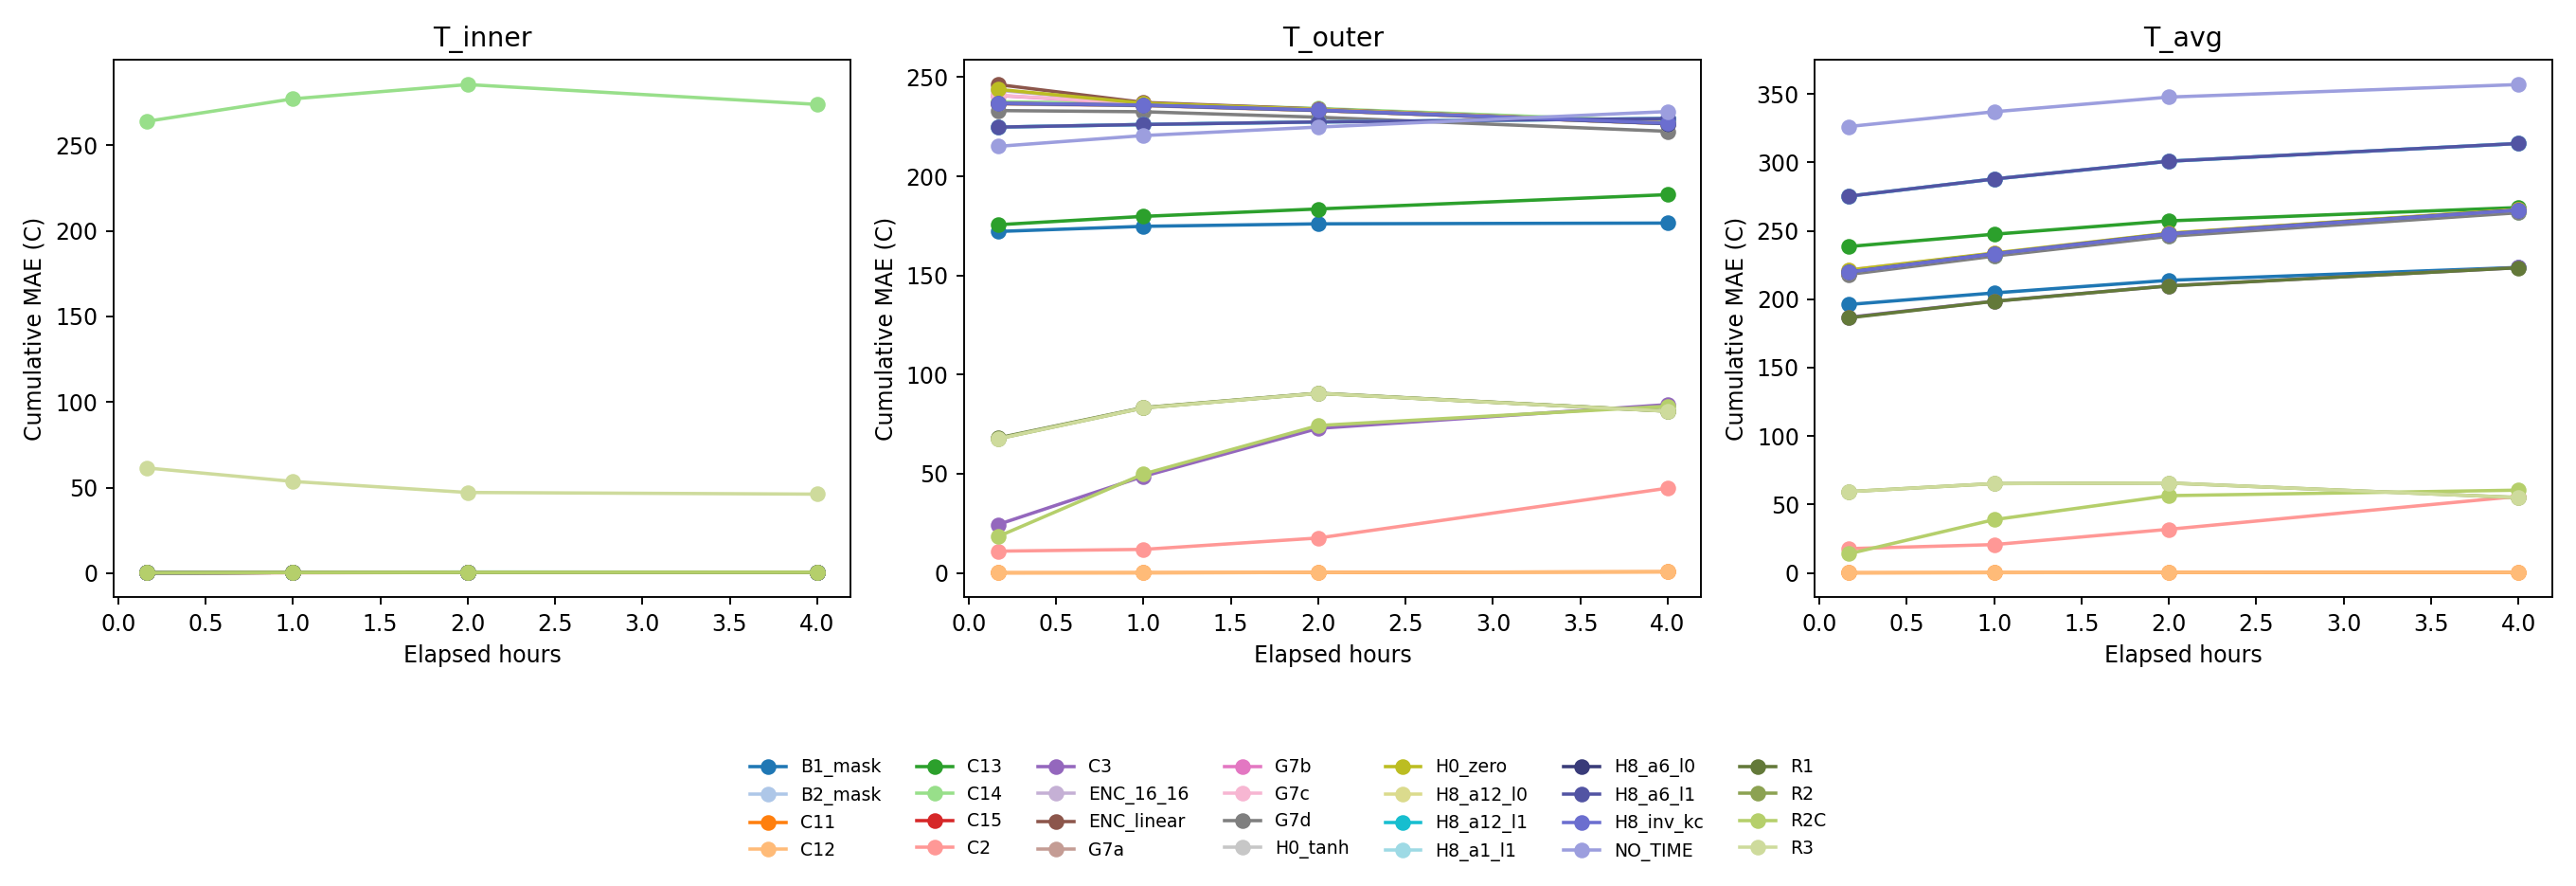

The data file committed next to this chart (first rows):
arm, seed, file, channel, horizon_seconds, cumulative_MAE_C, instant_abs_error_C, bias_C
B1_mask, 7, Case 1 (linear charging)/Case 16.csv, T_inner, 600, 0.1438, 0.1442, -0.1438
B1_mask, 7, Case 1 (linear charging)/Case 16.csv, T_outer, 600, 118.8, 122.1, -118.8
B1_mask, 7, Case 1 (linear charging)/Case 16.csv, T_inner, 3600, 0.14, 0.1373, -0.14
B1_mask, 7, Case 1 (linear charging)/Case 16.csv, T_outer, 3600, 120.3, 121, -120.3
B1_mask, 7, Case 1 (linear charging)/Case 16.csv, T_inner, 7200, 0.1377, 0.1331, -0.1377
B1_mask, 7, Case 1 (linear charging)/Case 16.csv, T_outer, 7200, 123, 132.2, -123
B1_mask, 7, Case 1 (linear charging)/Case 16.csv, T_inner, 14400, 0.1333, 0.1245, -0.1333
B1_mask, 7, Case 1 (linear charging)/Case 16.csv, T_outer, 14400, 138.1, 177.7, -138.1
B1_mask, 7, Case 1 (linear charging)/Case new 5.csv, T_inner, 600, 0.04069, 0.03159, -0.03184
B1_mask, 7, Case 1 (linear charging)/Case new 5.csv, T_outer, 600, 80.17, 83.07, -80.17
B1_mask, 7, Case 1 (linear charging)/Case new 5.csv, T_avg, 600, 140.2, 142.7, -140.2
B1_mask, 7, Case 1 (linear charging)/Case new 5.csv, T_inner, 3600, 0.1893, 0.3703, 0.1772
B1_mask, 7, Case 1 (linear charging)/Case new 5.csv, T_outer, 3600, 81.56, 82.64, -81.56
B1_mask, 7, Case 1 (linear charging)/Case new 5.csv, T_avg, 3600, 147.7, 157.3, -147.7
B1_mask, 7, Case 1 (linear charging)/Case new 5.csv, T_inner, 7200, 0.3544, 0.6349, 0.3483
B1_mask, 7, Case 1 (linear charging)/Case new 5.csv, T_outer, 7200, 84.95, 96.04, -84.95
B1_mask, 7, Case 1 (linear charging)/Case new 5.csv, T_avg, 7200, 159.1, 185.3, -159.1
B1_mask, 7, Case 1 (linear charging)/Case new 5.csv, T_inner, 14400, 0.5761, 0.924, 0.5731
B1_mask, 7, Case 1 (linear charging)/Case new 5.csv, T_outer, 14400, 102.4, 147.5, -102.4
B1_mask, 7, Case 1 (linear charging)/Case new 5.csv, T_avg, 14400, 190, 259, -190
B1_mask, 7, Case 10 (Discharging + Constant)/Case 1.…, T_inner, 600, 0.3447, 0.4478, -0.3447
B1_mask, 7, Case 10 (Discharging + Constant)/Case 1.…, T_outer, 600, 288.7, 294.2, -288.7
B1_mask, 7, Case 10 (Discharging + Constant)/Case 1.…, T_avg, 600, 353.7, 354.7, -353.7
B1_mask, 7, Case 10 (Discharging + Constant)/Case 1.…, T_inner, 3600, 0.718, 1.095, -0.718
B1_mask, 7, Case 10 (Discharging + Constant)/Case 1.…, T_outer, 3600, 291.8, 287.8, -291.8
B1_mask, 7, Case 10 (Discharging + Constant)/Case 1.…, T_avg, 3600, 345.4, 329.7, -345.4
B1_mask, 7, Case 10 (Discharging + Constant)/Case 1.…, T_inner, 7200, 1.055, 1.67, -1.055
B1_mask, 7, Case 10 (Discharging + Constant)/Case 1.…, T_outer, 7200, 282.7, 255, -282.7
B1_mask, 7, Case 10 (Discharging + Constant)/Case 1.…, T_avg, 7200, 325.8, 279.4, -325.8
B1_mask, 7, Case 10 (Discharging + Constant)/Case 1.…, T_inner, 14400, 1.067, 0.7677, -1.067
B1_mask, 7, Case 10 (Discharging + Constant)/Case 1.…, T_outer, 14400, 243.6, 161.4, -243.6
B1_mask, 7, Case 10 (Discharging + Constant)/Case 1.…, T_avg, 14400, 284.7, 216.6, -284.7
B1_mask, 7, Case 10 (Discharging + Constant)/Case 17…, T_inner, 600, 0.1442, 0.1447, -0.1442
B1_mask, 7, Case 10 (Discharging + Constant)/Case 17…, T_outer, 600, 237, 242, -237
B1_mask, 7, Case 10 (Discharging + Constant)/Case 17…, T_avg, 600, 300.1, 300.9, -300.1
B1_mask, 7, Case 10 (Discharging + Constant)/Case 17…, T_inner, 3600, 0.1541, 0.1692, -0.1541
B1_mask, 7, Case 10 (Discharging + Constant)/Case 17…, T_outer, 3600, 239.4, 234.3, -239.4
B1_mask, 7, Case 10 (Discharging + Constant)/Case 17…, T_avg, 3600, 290.5, 272.9, -290.5
B1_mask, 7, Case 10 (Discharging + Constant)/Case 17…, T_inner, 7200, 0.1658, 0.1846, -0.1658
B1_mask, 7, Case 10 (Discharging + Constant)/Case 17…, T_outer, 7200, 228.5, 195.9, -228.5
B1_mask, 7, Case 10 (Discharging + Constant)/Case 17…, T_avg, 7200, 268.4, 216.4, -268.4
B1_mask, 7, Case 10 (Discharging + Constant)/Case 17…, T_inner, 14400, 0.1676, 0.1621, -0.1676
B1_mask, 7, Case 10 (Discharging + Constant)/Case 17…, T_outer, 14400, 183.8, 91.8, -183.8
B1_mask, 7, Case 10 (Discharging + Constant)/Case 17…, T_avg, 14400, 222.5, 146.6, -222.5
B1_mask, 7, Case 2 (Nonlinear Charging)/Case 22.csv, T_inner, 600, 1.163, 0.882, 1.163
B1_mask, 7, Case 2 (Nonlinear Charging)/Case 22.csv, T_outer, 600, 190.5, 193.5, -190.5
B1_mask, 7, Case 2 (Nonlinear Charging)/Case 22.csv, T_avg, 600, 265.6, 274, -265.6
B1_mask, 7, Case 2 (Nonlinear Charging)/Case 22.csv, T_inner, 3600, 0.8533, 0.7473, 0.8533
B1_mask, 7, Case 2 (Nonlinear Charging)/Case 22.csv, T_outer, 3600, 198, 211, -198
B1_mask, 7, Case 2 (Nonlinear Charging)/Case 22.csv, T_avg, 3600, 290.6, 314.1, -290.6
B1_mask, 7, Case 2 (Nonlinear Charging)/Case 22.csv, T_inner, 7200, 0.77, 0.6287, 0.77
B1_mask, 7, Case 2 (Nonlinear Charging)/Case 22.csv, T_outer, 7200, 213.1, 244.8, -213.1
B1_mask, 7, Case 2 (Nonlinear Charging)/Case 22.csv, T_avg, 7200, 312, 351.4, -312
B1_mask, 7, Case 2 (Nonlinear Charging)/Case 22.csv, T_inner, 14400, 0.646, 0.4251, 0.646
B1_mask, 7, Case 2 (Nonlinear Charging)/Case 22.csv, T_outer, 14400, 243.4, 299.3, -243.4
B1_mask, 7, Case 2 (Nonlinear Charging)/Case 22.csv, T_avg, 14400, 346.8, 408.3, -346.8
B1_mask, 7, Case 2 (Nonlinear Charging)/Case 3.csv, T_inner, 600, 0.1302, 0.1223, -0.1302
B1_mask, 7, Case 2 (Nonlinear Charging)/Case 3.csv, T_outer, 600, 103.5, 106.8, -103.5
B1_mask, 7, Case 2 (Nonlinear Charging)/Case 3.csv, T_avg, 600, 163.7, 165.7, -163.7
B1_mask, 7, Case 2 (Nonlinear Charging)/Case 3.csv, T_inner, 3600, 0.07247, 0.04993, -0.06336
... 6,324 more rows
